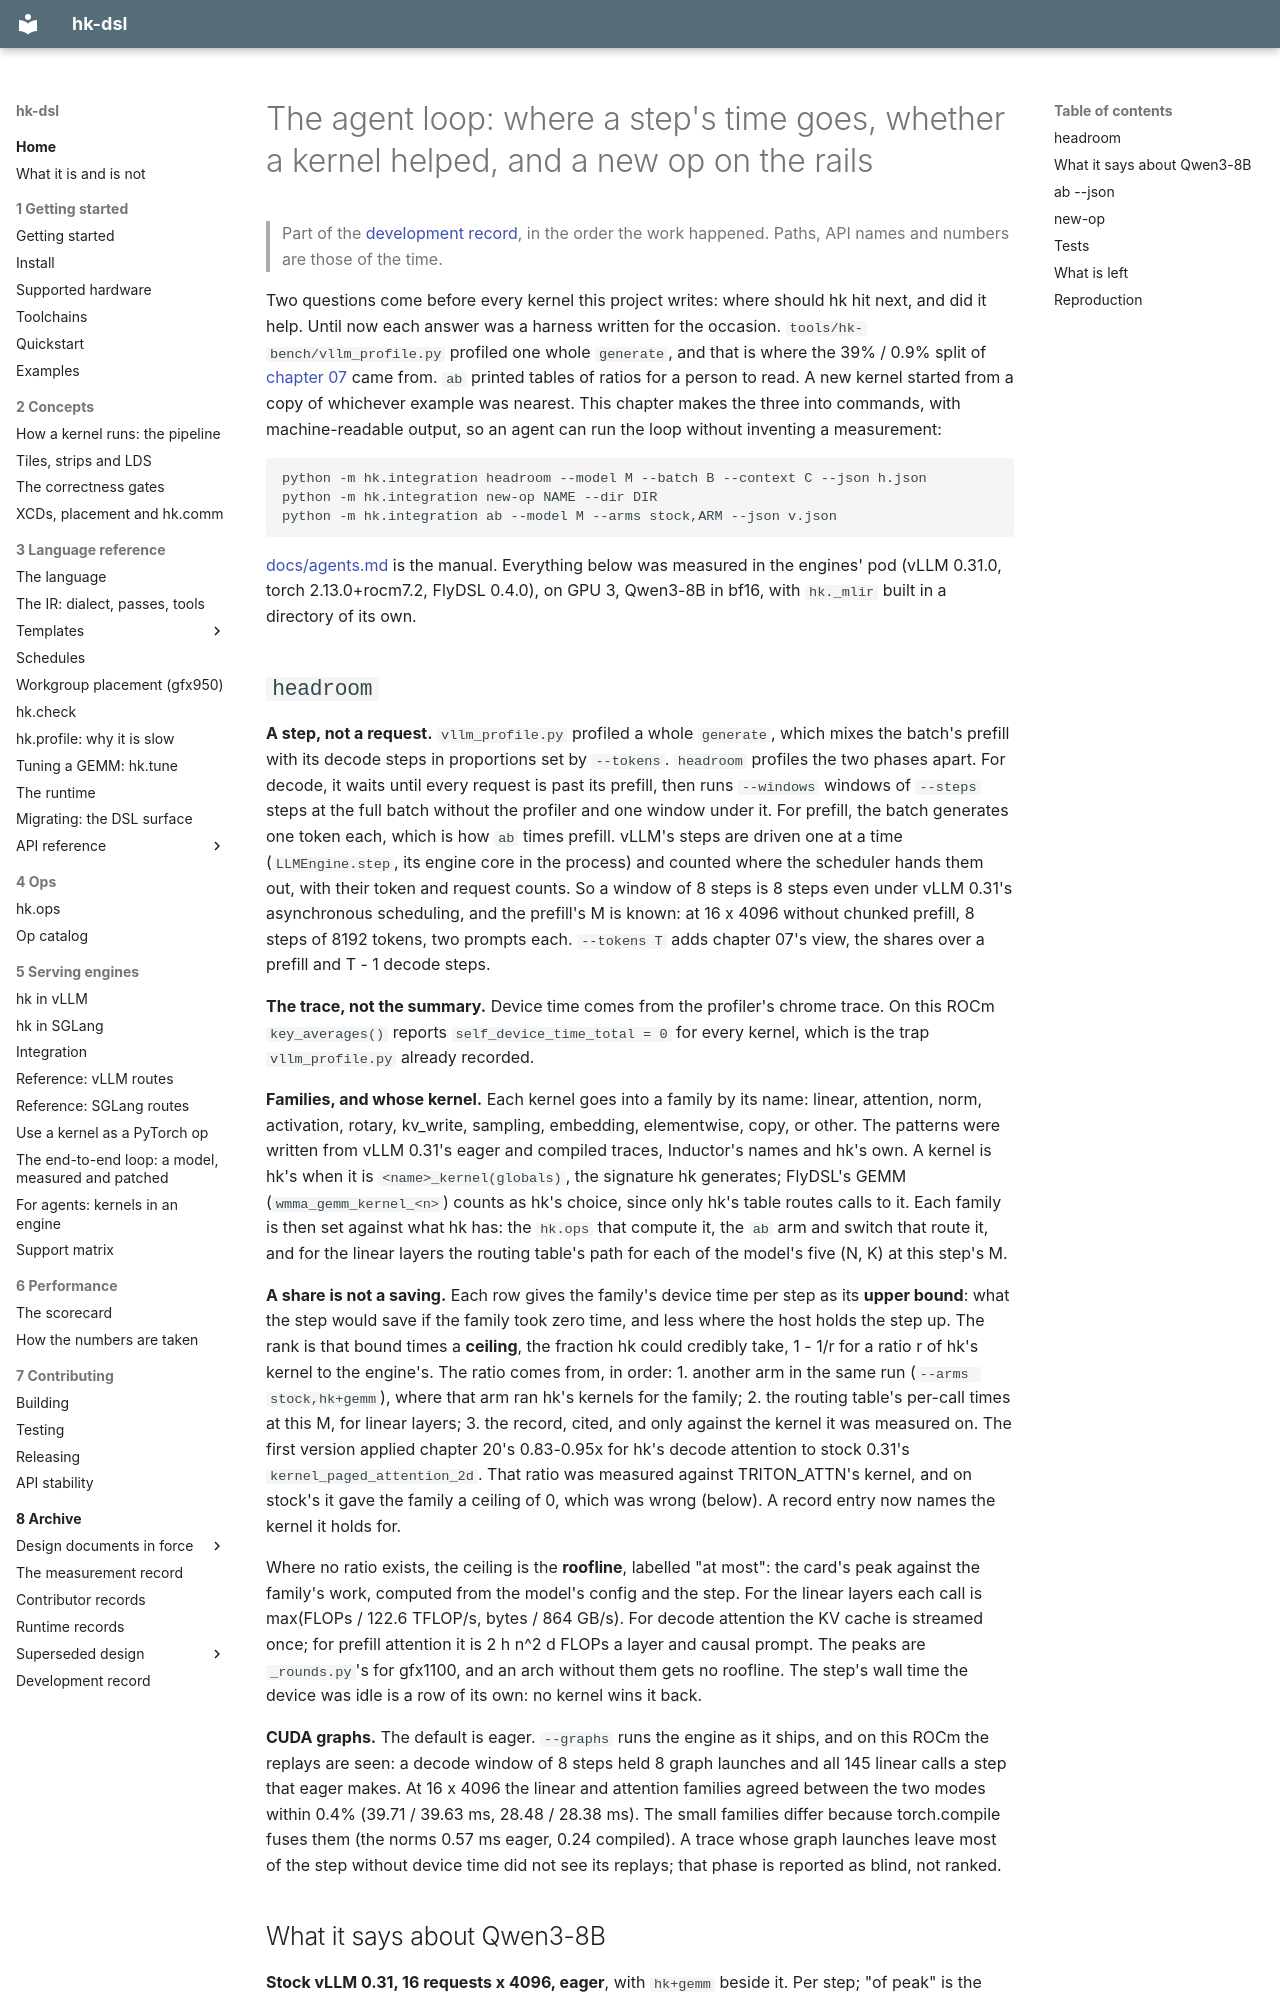

repository: vivienfanghuagood/hk-dsl · page: history/36-the-agent-loop/index.html · generator: mkdocs

# The agent loop: where a step's time goes, whether a kernel helped, and a new op on the rails

> Part of the [development record](README.md), in the order the work happened. Paths, API names and numbers are those of the time.

Two questions come before every kernel this project writes: where should hk
hit next, and did it help. Until now each answer was a harness written for
the occasion. `tools/hk-bench/vllm_profile.py` profiled one whole `generate`,
and that is where the 39% / 0.9% split of [chapter 07](07-against-the-engine.md)
came from. `ab` printed tables of ratios for a person to read. A new kernel
started from a copy of whichever example was nearest. This chapter makes
the three into commands, with machine-readable output, so an agent can run
the loop without inventing a measurement:

```bash
python -m hk.integration headroom --model M --batch B --context C --json h.json
python -m hk.integration new-op NAME --dir DIR
python -m hk.integration ab --model M --arms stock,ARM --json v.json
```

[docs/agents.md](../agents.md) is the manual. Everything below was measured
in the engines' pod (vLLM 0.31.0, torch 2.13.0+rocm7.2, FlyDSL 0.4.0), on
GPU 3, Qwen3-8B in bf16, with `hk._mlir` built in a directory of its own.
